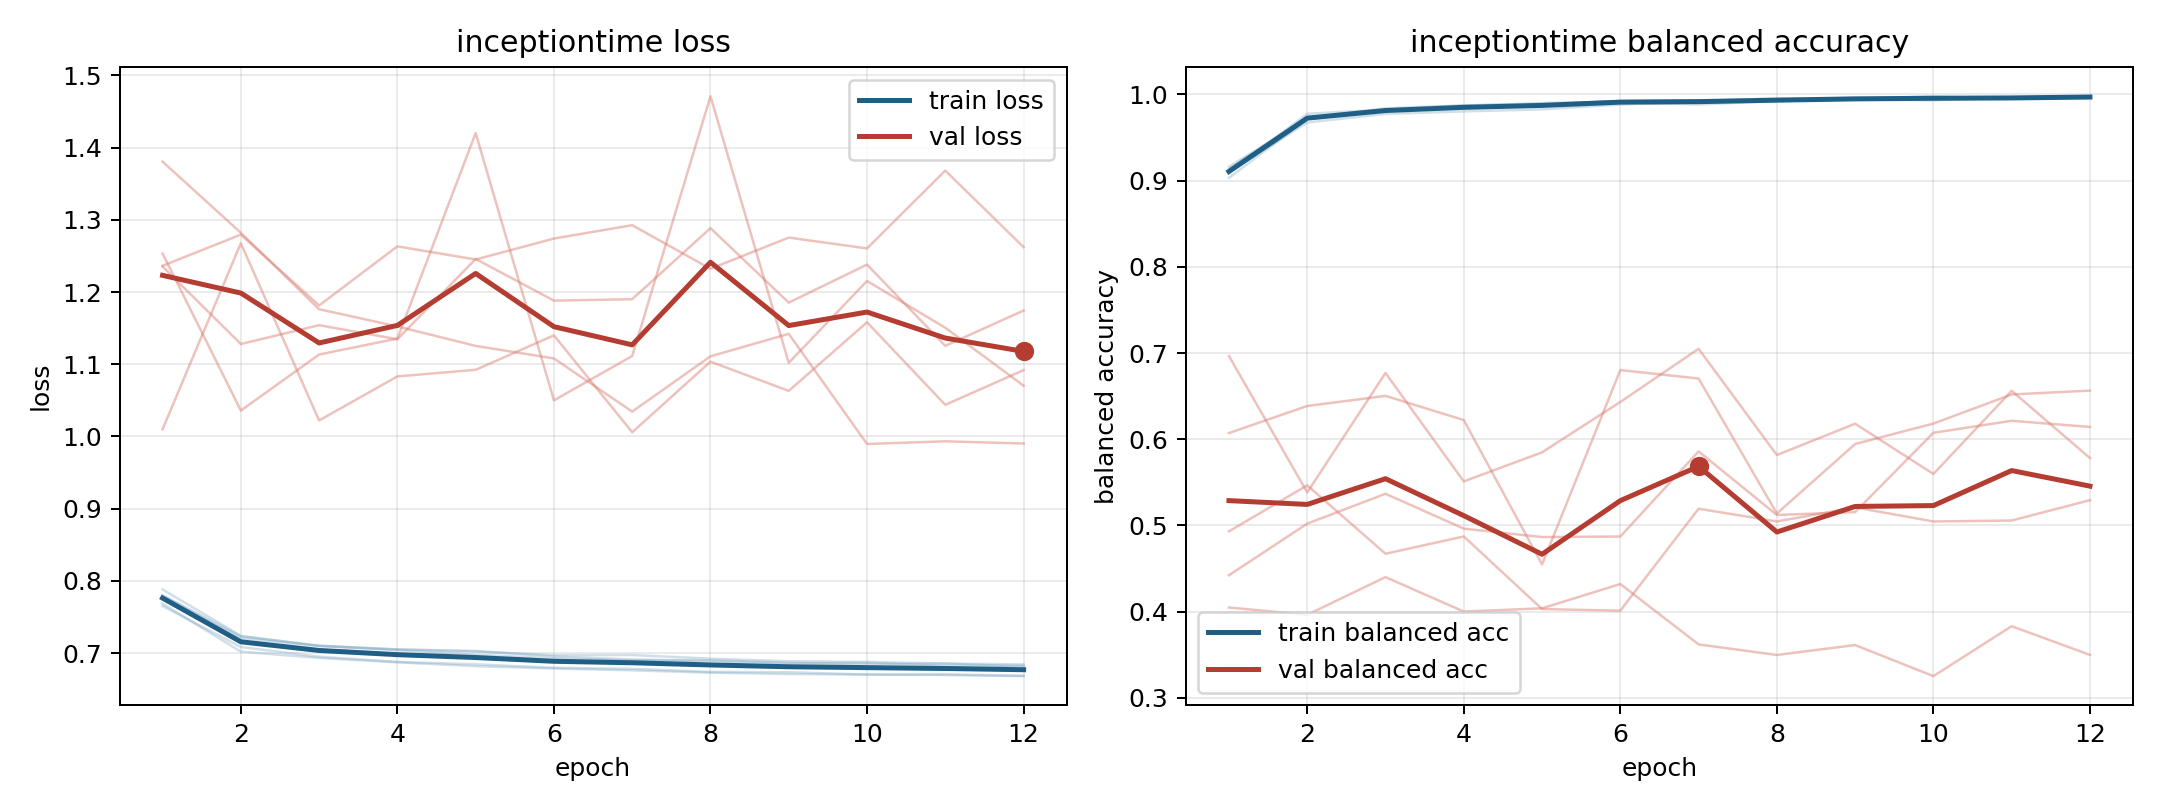

The data file committed next to this chart (first rows):
model, fold, epoch, train_loss, train_balanced_accuracy, val_loss, val_balanced_accuracy
inceptiontime, 1, 1, 0.7882, 0.9031, 1.01, 0.6965
inceptiontime, 1, 2, 0.724, 0.9715, 1.268, 0.5383
inceptiontime, 1, 3, 0.71, 0.9817, 1.022, 0.6768
inceptiontime, 1, 4, 0.7051, 0.9848, 1.083, 0.5511
inceptiontime, 1, 5, 0.7024, 0.9864, 1.092, 0.5848
inceptiontime, 1, 6, 0.6973, 0.9907, 1.14, 0.6432
inceptiontime, 1, 7, 0.6975, 0.9883, 1.006, 0.7049
inceptiontime, 1, 8, 0.6924, 0.9921, 1.104, 0.5817
inceptiontime, 1, 9, 0.6889, 0.9944, 1.063, 0.618
inceptiontime, 1, 10, 0.688, 0.9945, 1.158, 0.5597
inceptiontime, 1, 11, 0.6856, 0.996, 1.044, 0.6561
inceptiontime, 1, 12, 0.6845, 0.996, 1.092, 0.5782
inceptiontime, 2, 1, 0.7685, 0.9098, 1.236, 0.4048
inceptiontime, 2, 2, 0.7022, 0.9774, 1.279, 0.3964
inceptiontime, 2, 3, 0.6934, 0.9824, 1.181, 0.4401
inceptiontime, 2, 4, 0.6874, 0.9869, 1.263, 0.4001
inceptiontime, 2, 5, 0.6821, 0.9899, 1.245, 0.4039
inceptiontime, 2, 6, 0.6789, 0.9916, 1.274, 0.4321
inceptiontime, 2, 7, 0.6763, 0.9931, 1.292, 0.3621
inceptiontime, 2, 8, 0.6731, 0.9935, 1.232, 0.3498
inceptiontime, 2, 9, 0.6711, 0.9961, 1.275, 0.3613
inceptiontime, 2, 10, 0.6704, 0.9959, 1.26, 0.3253
inceptiontime, 2, 11, 0.6698, 0.9965, 1.368, 0.3832
inceptiontime, 2, 12, 0.6683, 0.9971, 1.262, 0.3499
inceptiontime, 3, 1, 0.7653, 0.916, 1.253, 0.6072
inceptiontime, 3, 2, 0.7085, 0.972, 1.036, 0.6386
inceptiontime, 3, 3, 0.6952, 0.9838, 1.113, 0.6503
inceptiontime, 3, 4, 0.688, 0.9872, 1.135, 0.6222
inceptiontime, 3, 5, 0.6847, 0.9888, 1.42, 0.4548
inceptiontime, 3, 6, 0.6798, 0.9921, 1.05, 0.6802
inceptiontime, 3, 7, 0.6784, 0.9924, 1.111, 0.6704
inceptiontime, 3, 8, 0.6741, 0.9952, 1.471, 0.5138
inceptiontime, 3, 9, 0.6736, 0.995, 1.102, 0.5945
inceptiontime, 3, 10, 0.6705, 0.9977, 1.215, 0.6182
inceptiontime, 3, 11, 0.6707, 0.9951, 1.151, 0.652
inceptiontime, 3, 12, 0.6687, 0.9976, 1.07, 0.6564
inceptiontime, 4, 1, 0.7802, 0.9101, 1.38, 0.4423
inceptiontime, 4, 2, 0.7234, 0.9673, 1.282, 0.5021
inceptiontime, 4, 3, 0.7104, 0.9773, 1.176, 0.5368
inceptiontime, 4, 4, 0.7053, 0.9802, 1.152, 0.4963
inceptiontime, 4, 5, 0.7031, 0.9826, 1.125, 0.4865
inceptiontime, 4, 6, 0.6955, 0.9881, 1.108, 0.4872
inceptiontime, 4, 7, 0.6913, 0.991, 1.034, 0.5859
inceptiontime, 4, 8, 0.6889, 0.9925, 1.111, 0.5122
inceptiontime, 4, 9, 0.6859, 0.994, 1.142, 0.5155
inceptiontime, 4, 10, 0.6868, 0.9931, 0.9896, 0.6075
inceptiontime, 4, 11, 0.6824, 0.9965, 0.9933, 0.6214
inceptiontime, 4, 12, 0.6828, 0.9958, 0.9903, 0.6143
inceptiontime, 5, 1, 0.7794, 0.9136, 1.235, 0.4932
inceptiontime, 5, 2, 0.7209, 0.9738, 1.128, 0.5466
inceptiontime, 5, 3, 0.71, 0.9807, 1.154, 0.4672
inceptiontime, 5, 4, 0.7042, 0.9853, 1.135, 0.4873
inceptiontime, 5, 5, 0.6979, 0.9881, 1.246, 0.403
inceptiontime, 5, 6, 0.6927, 0.9922, 1.188, 0.4012
inceptiontime, 5, 7, 0.6905, 0.9928, 1.19, 0.5194
inceptiontime, 5, 8, 0.6902, 0.993, 1.288, 0.5046
inceptiontime, 5, 9, 0.6867, 0.9942, 1.185, 0.521
inceptiontime, 5, 10, 0.6846, 0.996, 1.238, 0.5046
inceptiontime, 5, 11, 0.6858, 0.995, 1.125, 0.5057
inceptiontime, 5, 12, 0.6813, 0.9978, 1.174, 0.5293
